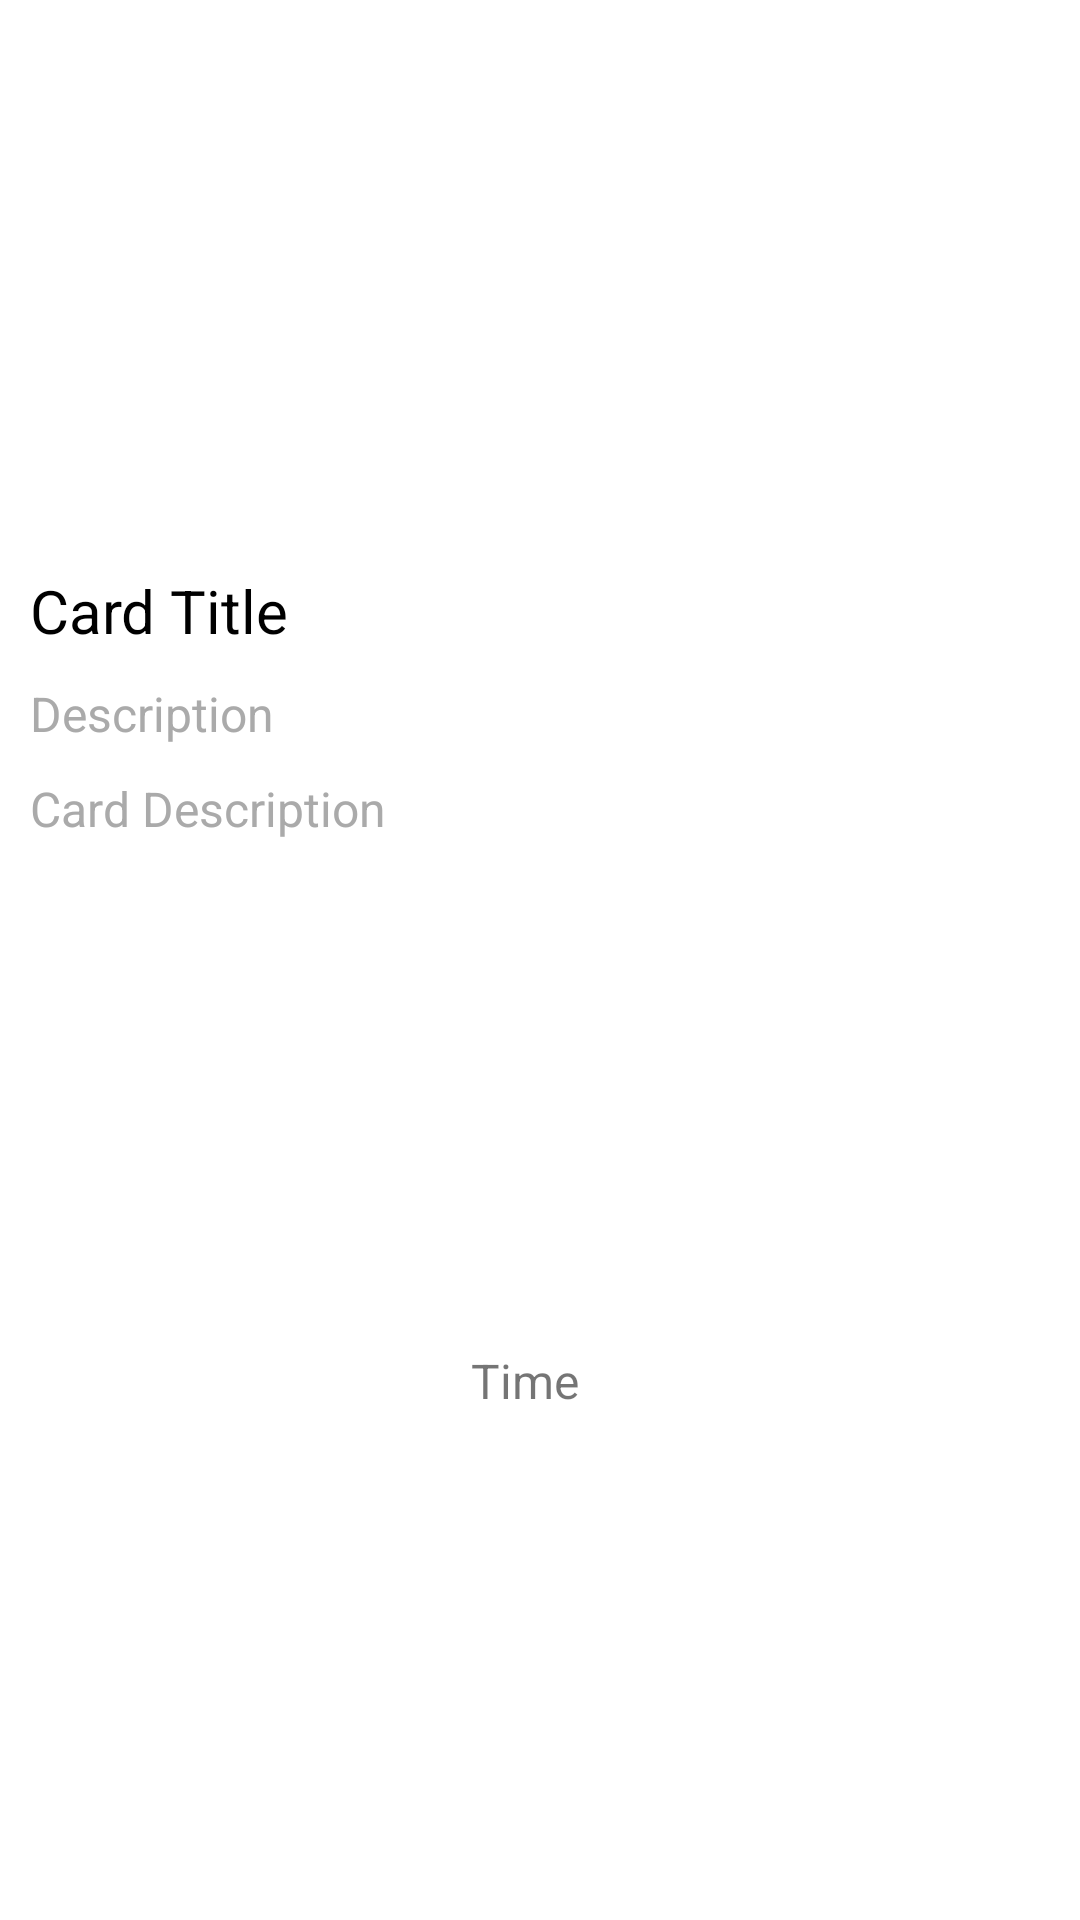

Here is an Android app screen rendered from its layout file. Give the layout XML and the strings, colors and styles it references.
<!-- AndroidManifest.xml: application theme Theme.StoryApp -->
<!-- res/layout/activity_detail.xml -->
<?xml version="1.0" encoding="utf-8"?>
<androidx.constraintlayout.widget.ConstraintLayout
    xmlns:android="http://schemas.android.com/apk/res/android"
    xmlns:app="http://schemas.android.com/apk/res-auto"
    android:layout_width="match_parent"
    android:layout_height="match_parent">

    <ImageView
        android:id="@+id/img_story"
        android:layout_width="match_parent"
        android:layout_height="180dp"
        android:scaleType="centerCrop"
        android:transitionName="imgStory"
        android:src="@drawable/ic_launcher_background"
        app:layout_constraintStart_toStartOf="parent"
        app:layout_constraintTop_toTopOf="parent"/>

    <TextView
        android:id="@+id/name_story"
        android:layout_width="wrap_content"
        android:layout_height="wrap_content"
        android:text="Card Title"
        android:layout_margin="10dp"
        android:textSize="20sp"
        android:transitionName="nameStory"
        android:textColor="@android:color/black"
        app:layout_constraintStart_toStartOf="parent"
        app:layout_constraintTop_toBottomOf="@+id/img_story"/>

    <TextView
        android:id="@+id/time_story"
        android:layout_width="wrap_content"
        android:layout_height="wrap_content"
        android:layout_marginEnd="10dp"
        android:text="Time"
        android:transitionName="descStory"
        android:textSize="16sp"
        app:layout_constraintBottom_toBottomOf="parent"
        app:layout_constraintEnd_toEndOf="parent"
        app:layout_constraintStart_toStartOf="parent"
        app:layout_constraintTop_toBottomOf="@+id/desc_story" />

    <TextView
        android:id="@+id/desc_story"
        android:layout_width="match_parent"
        android:layout_height="wrap_content"
        android:layout_margin="10dp"
        android:layout_marginBottom="10dp"
        android:text="Card Description"
        android:textSize="16sp"
        android:textColor="@android:color/darker_gray"
        app:layout_constraintStart_toStartOf="@+id/name_story"
        app:layout_constraintTop_toBottomOf="@+id/desc"/>

    <TextView
        android:id="@+id/desc"
        android:layout_width="match_parent"
        android:layout_height="wrap_content"
        android:layout_margin="10dp"
        android:layout_marginBottom="10dp"
        android:text="@string/description"
        android:textSize="16sp"
        android:textColor="@android:color/darker_gray"
        app:layout_constraintStart_toStartOf="@+id/name_story"
        app:layout_constraintTop_toBottomOf="@+id/name_story"/>

</androidx.constraintlayout.widget.ConstraintLayout>
<!-- resources referenced by this layout -->
<resources>
  <string name="description">Description</string>
  <style name="Theme.StoryApp" parent="Theme.MaterialComponents.DayNight.DarkActionBar">
          
          <item name="colorPrimary">@color/purple_500</item>
          <item name="colorPrimaryVariant">@color/purple_700</item>
          <item name="colorOnPrimary">@color/white</item>
          
          <item name="colorSecondary">@color/teal_200</item>
          <item name="colorSecondaryVariant">@color/teal_700</item>
          <item name="colorOnSecondary">@color/black</item>
          
          <item name="android:statusBarColor">?attr/colorPrimaryVariant</item>
          
      </style>
  <color name="purple_500">#FF6200EE</color>
  <color name="purple_700">#FF3700B3</color>
  <color name="white">#FFFFFFFF</color>
  <color name="teal_200">#FF03DAC5</color>
  <color name="teal_700">#FF018786</color>
  <color name="black">#FF000000</color>
</resources>
